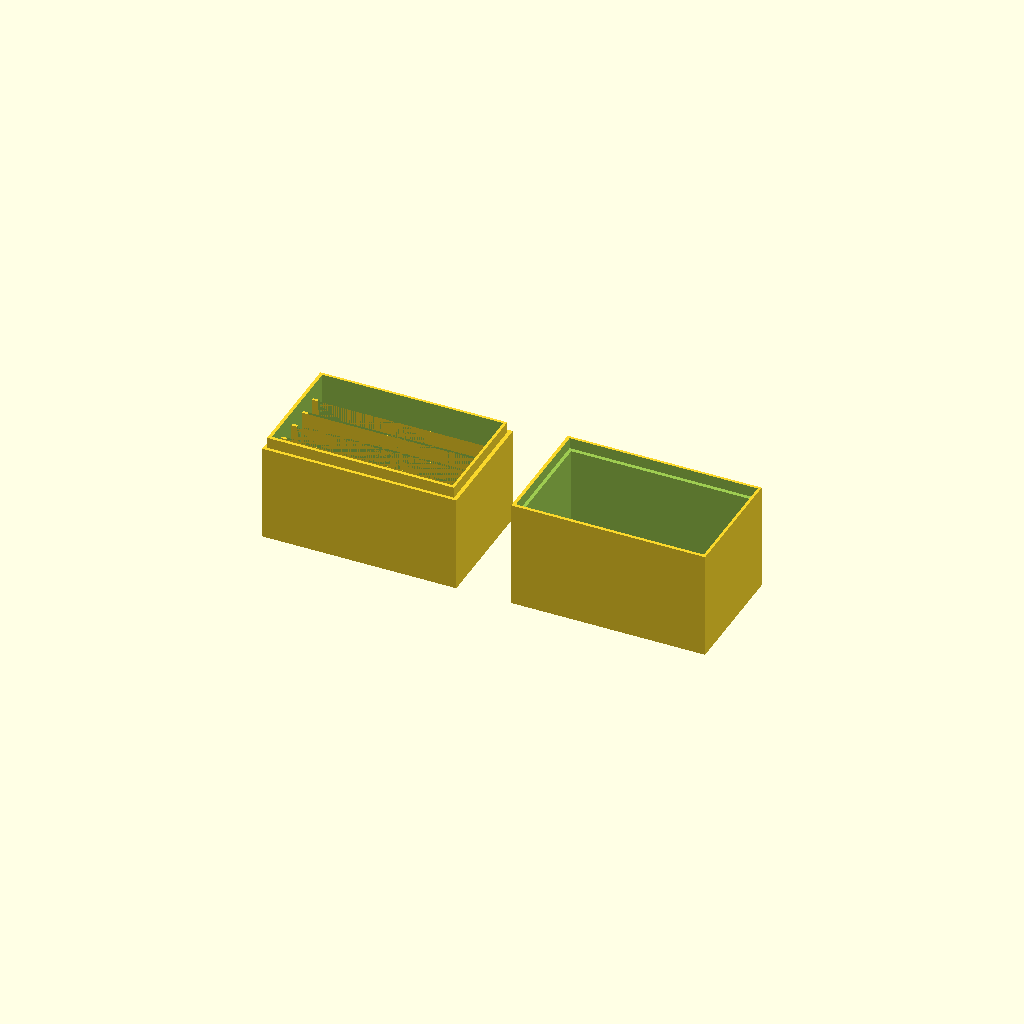
Cell 1 — every parameter at its default value.
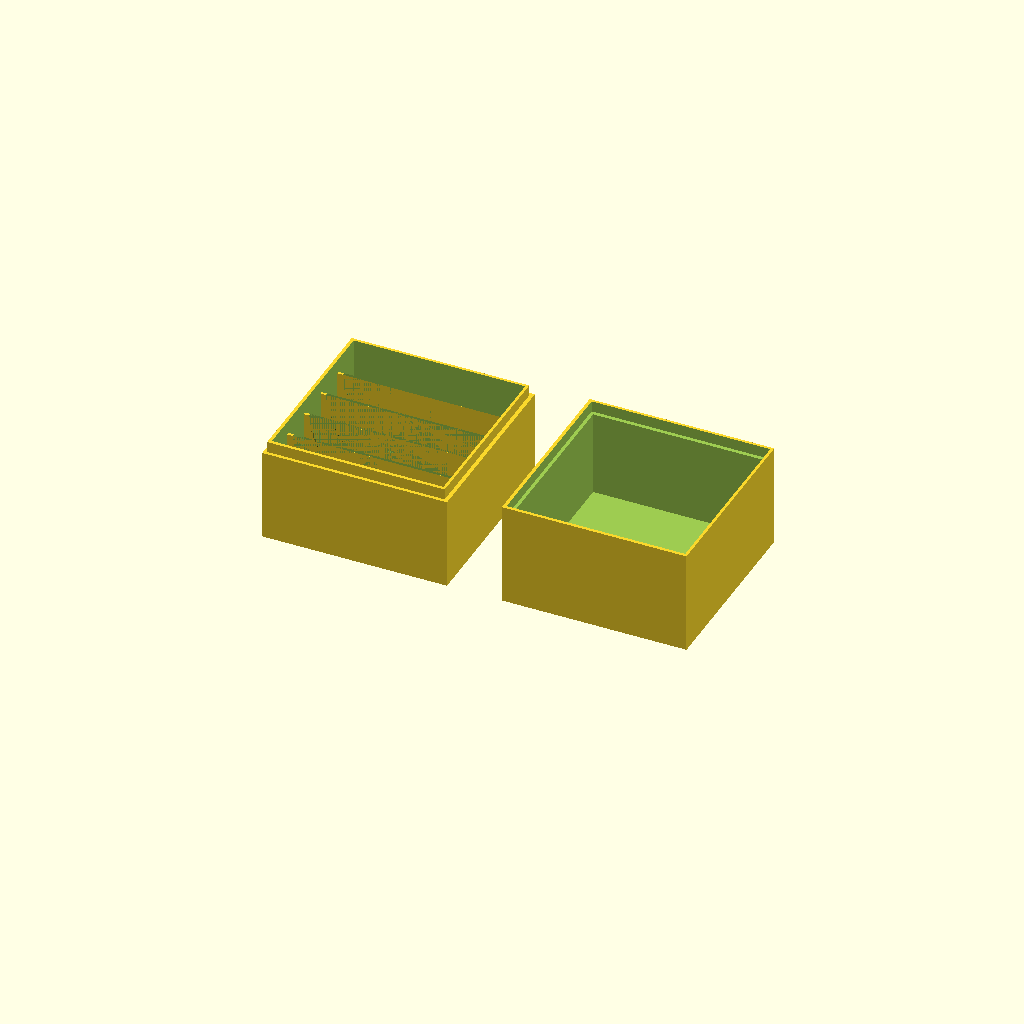
Cell 2 — preset "box_test".
All cells are drawn from one camera (rotation 55°, 0°, 25°, orthographic, colour scheme Cornfield), so only the parameter changes between them.
Source of the model, capsule_box/capsule_box.scad:
// Diameter of the capsule
diameter=32.0; //[10.0:0.1:50.0]
// Depth of the capsule
depth=3.05;
// Number of coins per row
coins_row=5;
// Width of the box walls
wall=1.2;

// width of the capsule spacer
separator_width=0.5;
// padding of the capsule diameter (space between the capsule and the walls)
di_padding=1.0;
// padding of the capsule depth (space between the capsule and the separators)
de_padding=0.5;
// tolerance for the box lid
fit_tolerance=0.1;

module separator(){
    difference() {
        cube([diameter+di_padding, diameter/2, separator_width]);
        translate([(diameter+di_padding)/2,diameter/2,0]) cylinder(h=separator_width,d=diameter-di_padding);
    };
}

////////
//Holder
////////

// Base
difference() {
cube([diameter+di_padding+2*wall,(depth+de_padding)*coins_row+separator_width*(coins_row-1)+wall*2,(2*wall+diameter+di_padding)/2]);
translate([wall,wall,wall]) cube([diameter+di_padding,(depth+de_padding)*coins_row+separator_width*(coins_row-1),wall+diameter+di_padding]);
}

// Top ring
difference() {
translate([wall/2,wall/2,(2*wall+diameter+di_padding)/2]) cube([diameter+di_padding+wall-fit_tolerance,(depth+de_padding)*coins_row+separator_width*(coins_row-1)+wall-fit_tolerance,2]);
translate([wall,wall,wall]) cube([diameter+di_padding,(depth+de_padding)*coins_row+separator_width*(coins_row-1),wall+diameter+di_padding]);
}

// Separators
for (i = [1:1:coins_row-1])
{
    translate([wall,wall+(depth+de_padding+separator_width)*i,wall]) rotate([90,0,0]) separator();    
}

////////
// Lid
////////
translate([diameter+di_padding+2*wall+10,0,0]) {
    difference() {
        cube([diameter+di_padding+2*wall,(depth+de_padding)*coins_row+separator_width*(coins_row-1)+wall*2,((2*wall+diameter+di_padding)/2)+2]);
        translate([wall,wall,wall]) cube([diameter+di_padding,(depth+de_padding)*coins_row+separator_width*(coins_row-1),wall+diameter+di_padding]);
        translate([wall/2,wall/2,((2*wall+diameter+di_padding)/2)]) cube([diameter+di_padding+wall+fit_tolerance,(depth+de_padding)*coins_row+separator_width*(coins_row-1)+wall+fit_tolerance,wall+diameter+di_padding]);
    }
}
Customizer parameters (derived from the source; name, type, default, range or options):
diameter: number, default 32, range 10 to 50, step 0.1
depth: number, default 3.05
coins_row: number, default 5
wall: number, default 1.2
separator_width: number, default 0.5
di_padding: number, default 1
de_padding: number, default 0.5
fit_tolerance: number, default 0.1
